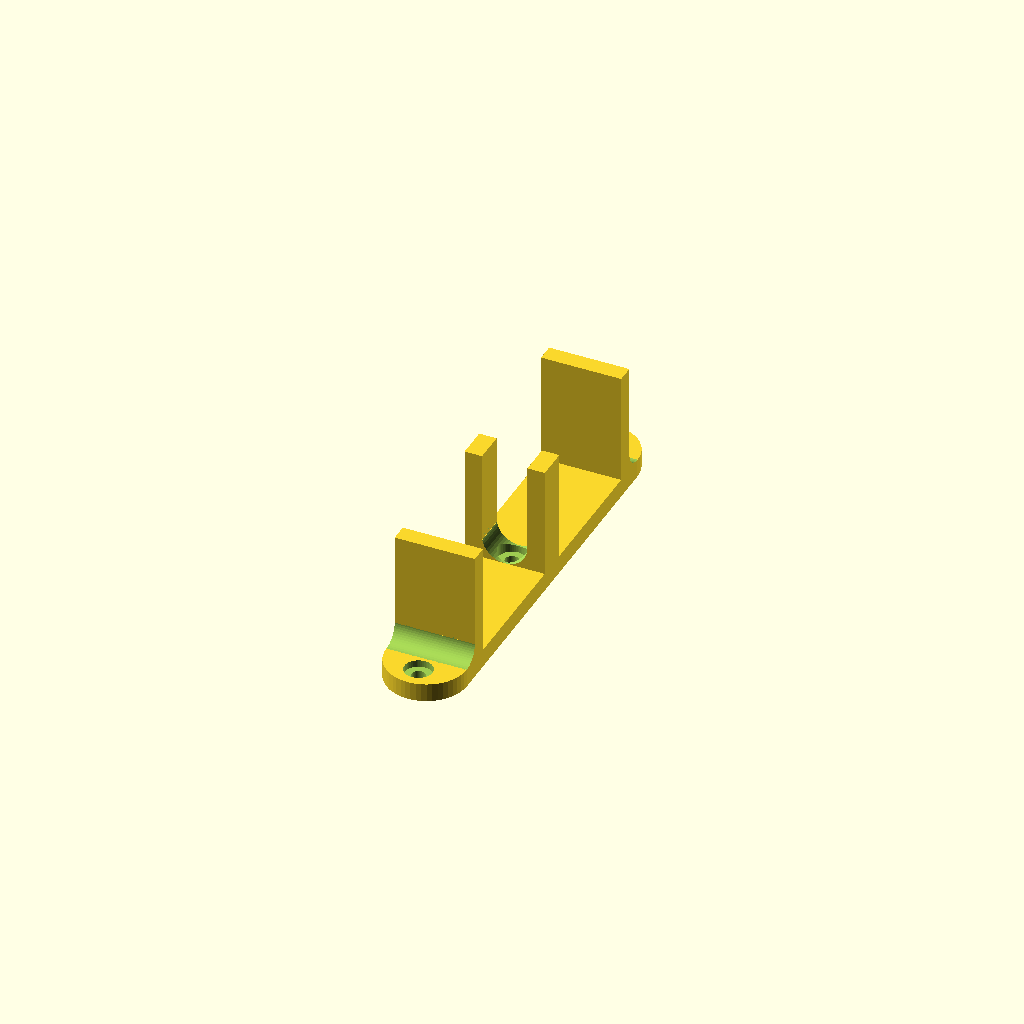
Cell 1 — every parameter at its default value.
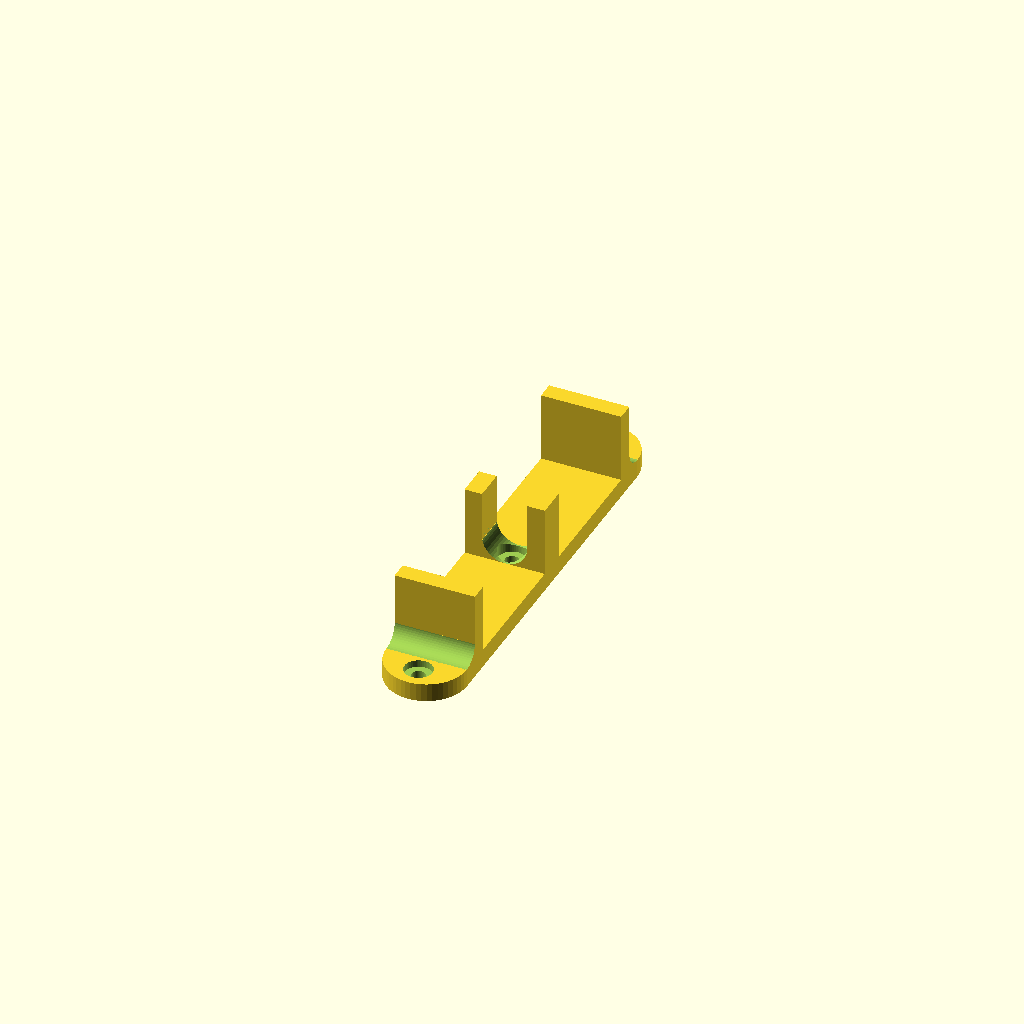
Cell 2: total_height = 20 (everything else at default).
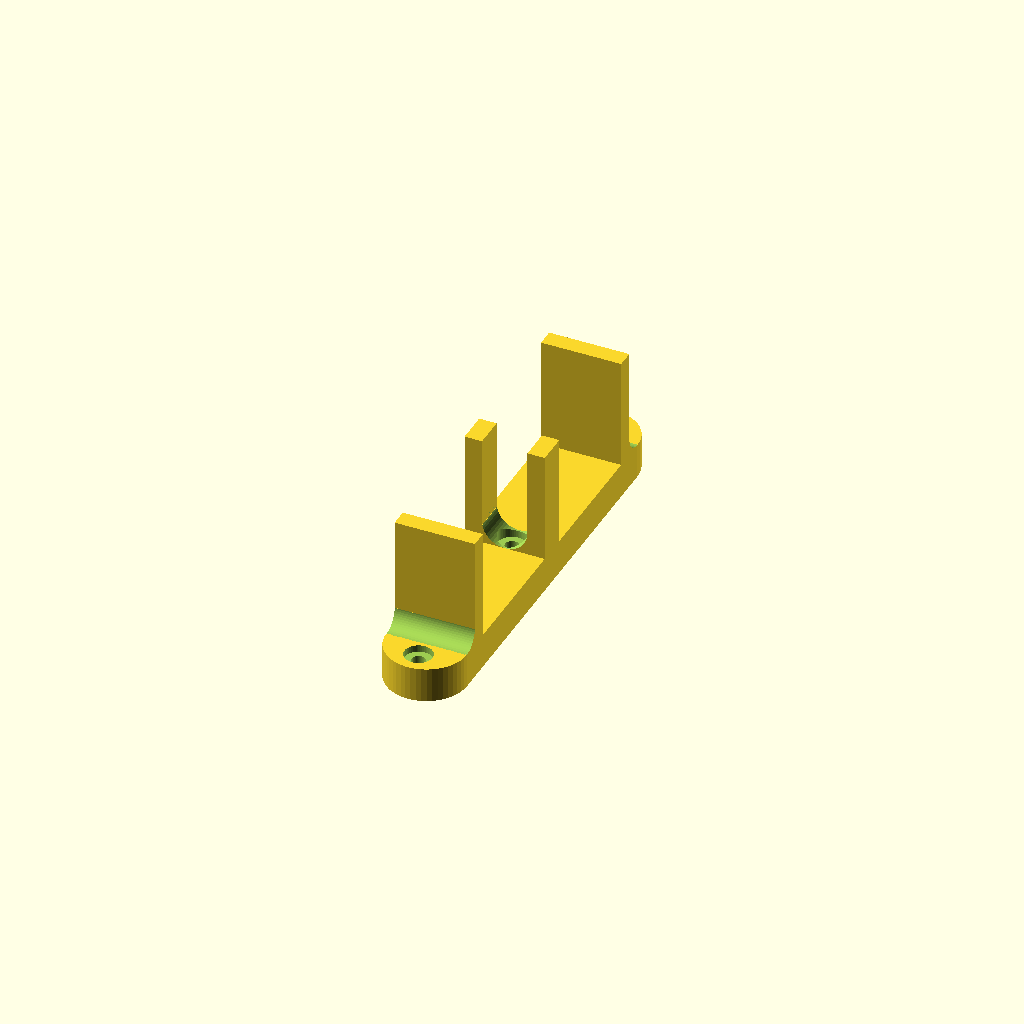
Cell 3 — base_height set to 10, the other parameters unchanged.
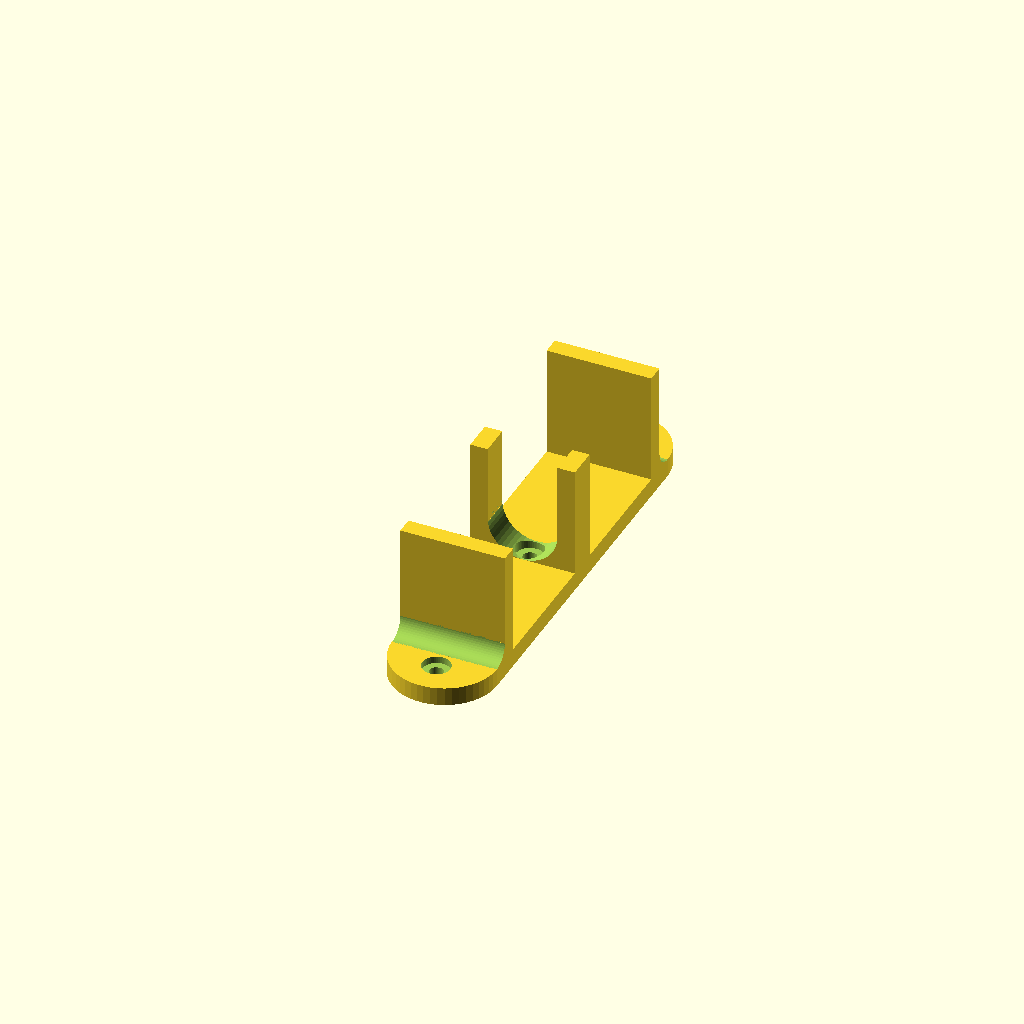
Cell 4: base_width = 30 (everything else at default).
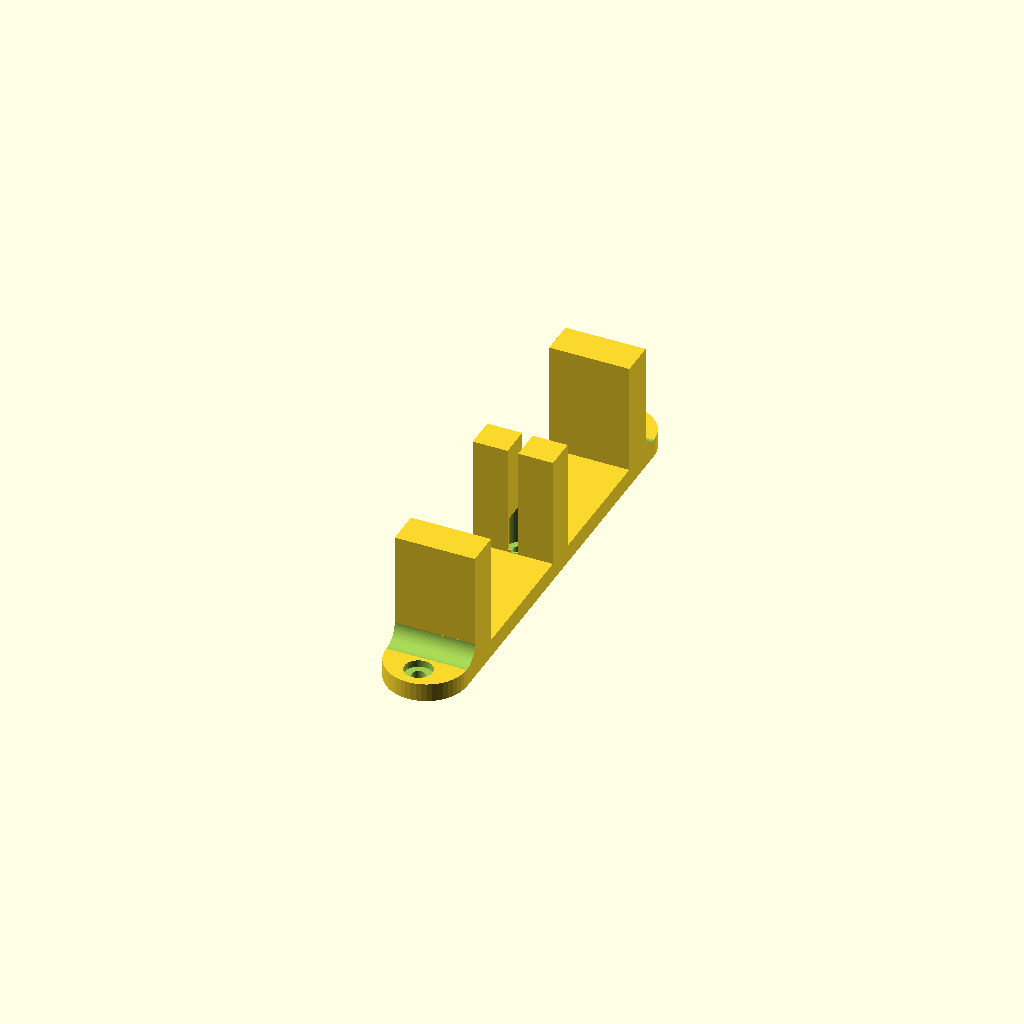
Cell 5: post_thickness = 10 (everything else at default).
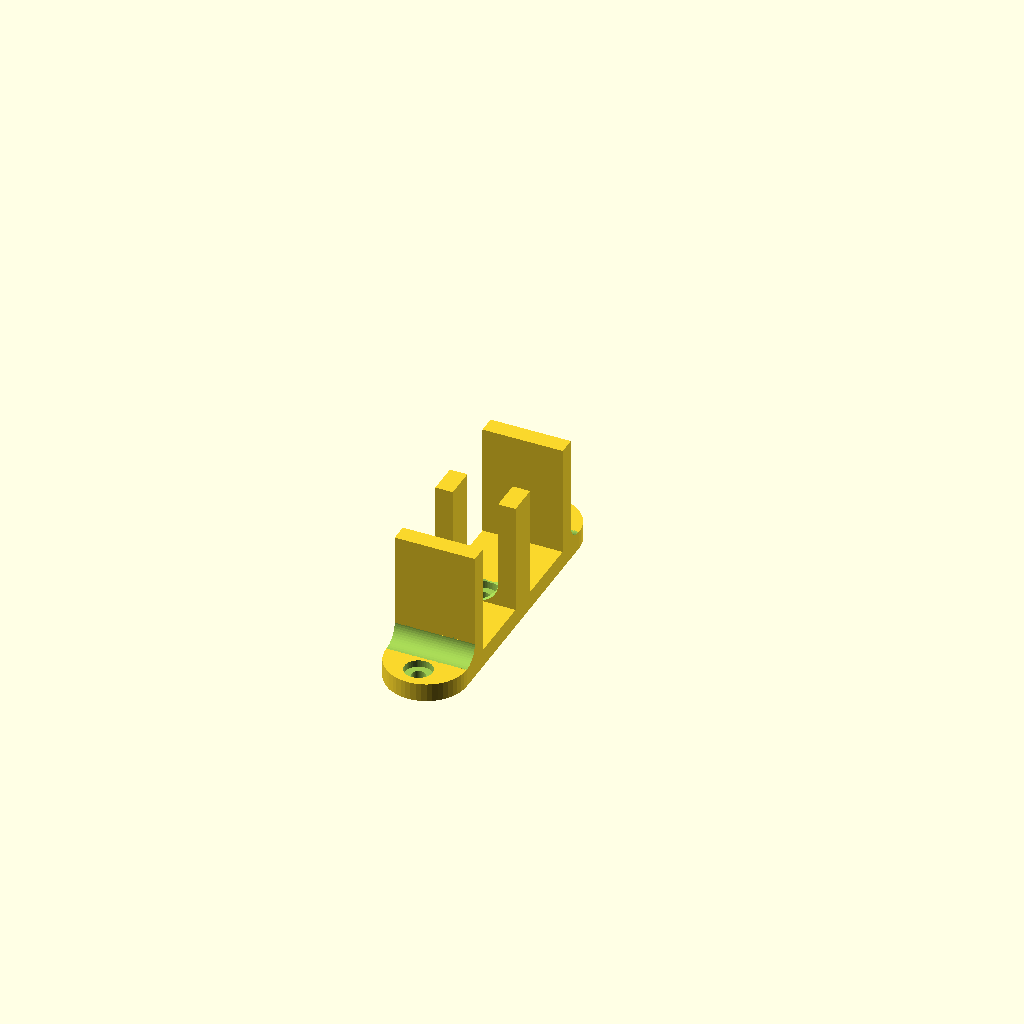
Cell 6 — distance_between_posts set to 20, the other parameters unchanged.
One fixed orthographic camera (rotation 55°, 0°, 25°; colour scheme Cornfield) for every cell.
Source of the model, inputs/thingiverse/thing-2278641/files/closet_door_spacer.scad:
/* [Basic Settings] */

// The height of the entire item, from the bottom of the base to the top of the posts.
total_height = 32; // [20:40]

// The height of the base, not including the posts.
base_height = 5.25; // [2:0.25:10]

// The width of the item.
base_width = 23; // [20:30]

/* [Post Settings] */

// How thick should the posts be?
post_thickness = 5; // [3:10]

// How much distance between posts is needed for the door to slide through?
distance_between_posts = 38; // [20:50]

/* [Screw Hole Settings] */

// The radius of the pilot holes for the screws.
screw_hole_radius=2; // [1:0.25:3]

// The depth to sink the screw heads.
screw_sink_depth=2; // [1:0.25:4]

// The radius needed to sink the screw heads.
screw_sink_radius=4; // [1:0.25:5]

// calculated values
overlap_pad = 1*1;
base_padding = 5*1;
function center_post_dimensions() = [post_thickness,9,total_height+overlap_pad];
function outside_post_dimensions() = [base_width,post_thickness,total_height+overlap_pad];
base_length = center_post_dimensions()[1] + (outside_post_dimensions()[1]*2) + (distance_between_posts*2) + (base_padding*2);
radial_segments = 50*1;

module create_base()
  union () {
    translate([0, base_width/2, 0])
      cube([base_width, base_length, base_height]);
    translate([base_width/2, base_width/2, 0])
      cylinder(h=base_height,r=base_width/2,$fn=radial_segments);
    translate([base_width/2, base_width/2+base_length, 0])
      cylinder(h=base_height,r=base_width/2,$fn=radial_segments);
  }

module near_post()
  difference () {
    union () {
      translate([0, base_width/2+base_padding, base_height-overlap_pad])
        cube(outside_post_dimensions());
      translate([0, base_width/2, base_height-overlap_pad])
        cube([base_width, base_padding, base_padding+overlap_pad]);
    }
    translate([-1*overlap_pad,(base_width/2),base_height+base_padding])
      rotate([0,90,0])
        cylinder(h=base_width+(overlap_pad*2),r=(base_padding),$fn=radial_segments);
  }

module far_post()
  difference () {
    union () {
      translate([0, base_width/2+base_length-base_padding-outside_post_dimensions()[1],base_height-overlap_pad])
        cube(outside_post_dimensions());
      translate([0, base_width/2+base_length-base_padding,base_height-overlap_pad])
        cube([base_width, base_padding, base_padding+overlap_pad]);
    }
    translate([-1*overlap_pad,(base_width/2)+base_length,base_height+base_padding])
      rotate([0,90,0])
        cylinder(h=base_width+(overlap_pad*2),r=(base_padding),$fn=radial_segments);
  }

module center_posts()
  difference () {
    union () {
      translate([0, (base_width/2+base_length/2)-center_post_dimensions()[1]/2,base_height-overlap_pad])
        cube(center_post_dimensions());
      translate([base_width-center_post_dimensions()[0], (base_width/2+base_length/2)-center_post_dimensions()[1]/2,base_height-overlap_pad])
        cube(center_post_dimensions());
      translate([center_post_dimensions()[0]-overlap_pad, (base_width/2+base_length/2)-center_post_dimensions()[1]/2,base_height-overlap_pad])
        cube([(base_width-(center_post_dimensions()[0]-overlap_pad)*2), center_post_dimensions()[1], (base_width-center_post_dimensions()[0]*2)/2]);
    }
    translate([base_width/2, ((base_width/2+base_length/2)-center_post_dimensions()[1]/2)-overlap_pad,base_height+(base_width-center_post_dimensions()[0]*2)/2])
      rotate([270,0,0])
        cylinder(h=base_width+(overlap_pad*2),r=(base_width-center_post_dimensions()[0]*2)/2,$fn=radial_segments);

  }

module screw_holes()
  union () {
    translate([base_width/2,base_width/2-base_padding,0-overlap_pad])
      cylinder(h=base_height+(overlap_pad*10),r=screw_hole_radius,$fn=radial_segments);
    translate([base_width/2,base_width/2-base_padding,base_height-screw_sink_depth])
      cylinder(h=screw_sink_depth+10,r=screw_sink_radius,$fn=radial_segments);

    translate([base_width/2,base_width/2+base_length/2,0-overlap_pad])
      cylinder(h=base_height+(overlap_pad*10),r=screw_hole_radius,$fn=radial_segments);
    translate([base_width/2,base_width/2+base_length/2,base_height-screw_sink_depth])
      cylinder(h=screw_sink_depth+10,r=screw_sink_radius,$fn=radial_segments);

    translate([base_width/2,base_width/2+base_length+base_padding,0-overlap_pad])
      cylinder(h=base_height+(overlap_pad*10),r=screw_hole_radius,$fn=radial_segments);
    translate([base_width/2,base_width/2+base_length+base_padding,base_height-screw_sink_depth])
      cylinder(h=screw_sink_depth+10,r=screw_sink_radius,$fn=radial_segments);
  }

difference () {
  union () {
    create_base();
    near_post();
    far_post();
    center_posts();
  }
  screw_holes();
}
Parameter table extracted from the source (name, type, default, range or options):
total_height: number, default 32, range 20 to 40
base_height: number, default 5.25, range 2 to 10, step 0.25
base_width: number, default 23, range 20 to 30
post_thickness: number, default 5, range 3 to 10
distance_between_posts: number, default 38, range 20 to 50
screw_hole_radius: number, default 2, range 1 to 3, step 0.25
screw_sink_depth: number, default 2, range 1 to 4, step 0.25
screw_sink_radius: number, default 4, range 1 to 5, step 0.25
